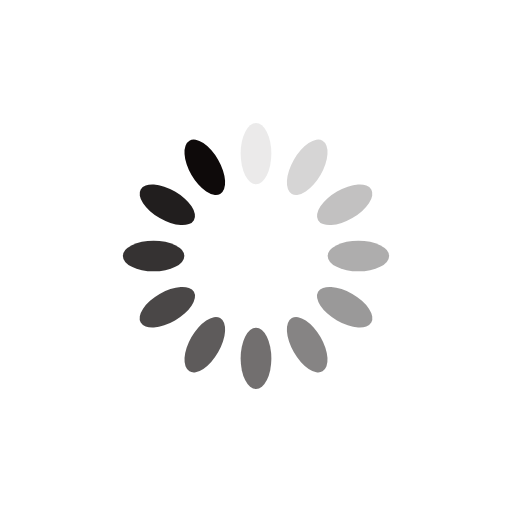
t = 0.00 s
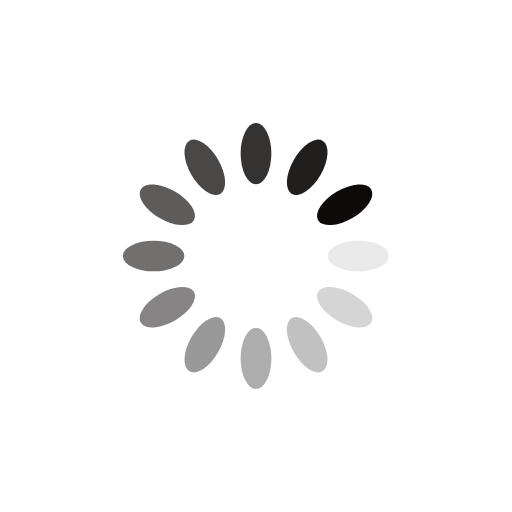
t = 0.25 s
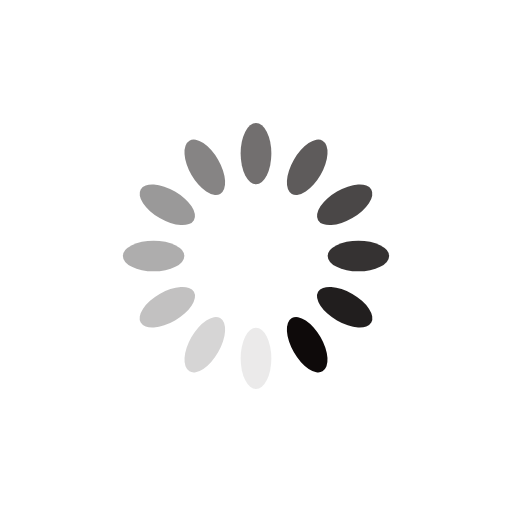
t = 0.50 s
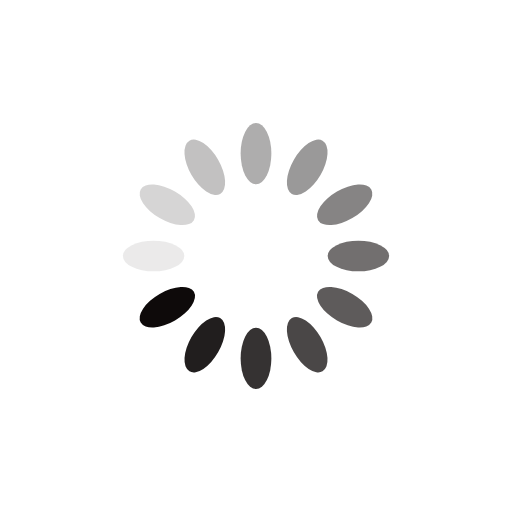
t = 0.75 s

The animated SVG that drew these frames (rendered in a browser with its animation timeline set to each time). Animation: 12 SMIL elements (animate=12); one cycle of 1.00 s, repeats indefinitely.

<svg xmlns="http://www.w3.org/2000/svg" viewBox="0 0 100 100" preserveAspectRatio="xMidYMid" width="200" height="200" style="shape-rendering: auto; display: block; background: rgb(255, 255, 255);" xmlns:xlink="http://www.w3.org/1999/xlink"><g><g transform="rotate(0 50 50)">
  <rect fill="#0e0a0a" height="12" width="6" ry="6" rx="3" y="24" x="47">
    <animate repeatCount="indefinite" begin="-0.9166666666666666s" dur="1s" keyTimes="0;1" values="1;0" attributeName="opacity"></animate>
  </rect>
</g><g transform="rotate(30 50 50)">
  <rect fill="#0e0a0a" height="12" width="6" ry="6" rx="3" y="24" x="47">
    <animate repeatCount="indefinite" begin="-0.8333333333333334s" dur="1s" keyTimes="0;1" values="1;0" attributeName="opacity"></animate>
  </rect>
</g><g transform="rotate(60 50 50)">
  <rect fill="#0e0a0a" height="12" width="6" ry="6" rx="3" y="24" x="47">
    <animate repeatCount="indefinite" begin="-0.75s" dur="1s" keyTimes="0;1" values="1;0" attributeName="opacity"></animate>
  </rect>
</g><g transform="rotate(90 50 50)">
  <rect fill="#0e0a0a" height="12" width="6" ry="6" rx="3" y="24" x="47">
    <animate repeatCount="indefinite" begin="-0.6666666666666666s" dur="1s" keyTimes="0;1" values="1;0" attributeName="opacity"></animate>
  </rect>
</g><g transform="rotate(120 50 50)">
  <rect fill="#0e0a0a" height="12" width="6" ry="6" rx="3" y="24" x="47">
    <animate repeatCount="indefinite" begin="-0.5833333333333334s" dur="1s" keyTimes="0;1" values="1;0" attributeName="opacity"></animate>
  </rect>
</g><g transform="rotate(150 50 50)">
  <rect fill="#0e0a0a" height="12" width="6" ry="6" rx="3" y="24" x="47">
    <animate repeatCount="indefinite" begin="-0.5s" dur="1s" keyTimes="0;1" values="1;0" attributeName="opacity"></animate>
  </rect>
</g><g transform="rotate(180 50 50)">
  <rect fill="#0e0a0a" height="12" width="6" ry="6" rx="3" y="24" x="47">
    <animate repeatCount="indefinite" begin="-0.4166666666666667s" dur="1s" keyTimes="0;1" values="1;0" attributeName="opacity"></animate>
  </rect>
</g><g transform="rotate(210 50 50)">
  <rect fill="#0e0a0a" height="12" width="6" ry="6" rx="3" y="24" x="47">
    <animate repeatCount="indefinite" begin="-0.3333333333333333s" dur="1s" keyTimes="0;1" values="1;0" attributeName="opacity"></animate>
  </rect>
</g><g transform="rotate(240 50 50)">
  <rect fill="#0e0a0a" height="12" width="6" ry="6" rx="3" y="24" x="47">
    <animate repeatCount="indefinite" begin="-0.25s" dur="1s" keyTimes="0;1" values="1;0" attributeName="opacity"></animate>
  </rect>
</g><g transform="rotate(270 50 50)">
  <rect fill="#0e0a0a" height="12" width="6" ry="6" rx="3" y="24" x="47">
    <animate repeatCount="indefinite" begin="-0.16666666666666666s" dur="1s" keyTimes="0;1" values="1;0" attributeName="opacity"></animate>
  </rect>
</g><g transform="rotate(300 50 50)">
  <rect fill="#0e0a0a" height="12" width="6" ry="6" rx="3" y="24" x="47">
    <animate repeatCount="indefinite" begin="-0.08333333333333333s" dur="1s" keyTimes="0;1" values="1;0" attributeName="opacity"></animate>
  </rect>
</g><g transform="rotate(330 50 50)">
  <rect fill="#0e0a0a" height="12" width="6" ry="6" rx="3" y="24" x="47">
    <animate repeatCount="indefinite" begin="0s" dur="1s" keyTimes="0;1" values="1;0" attributeName="opacity"></animate>
  </rect>
</g><g></g></g><!-- [ldio] generated by https://loading.io --></svg>
